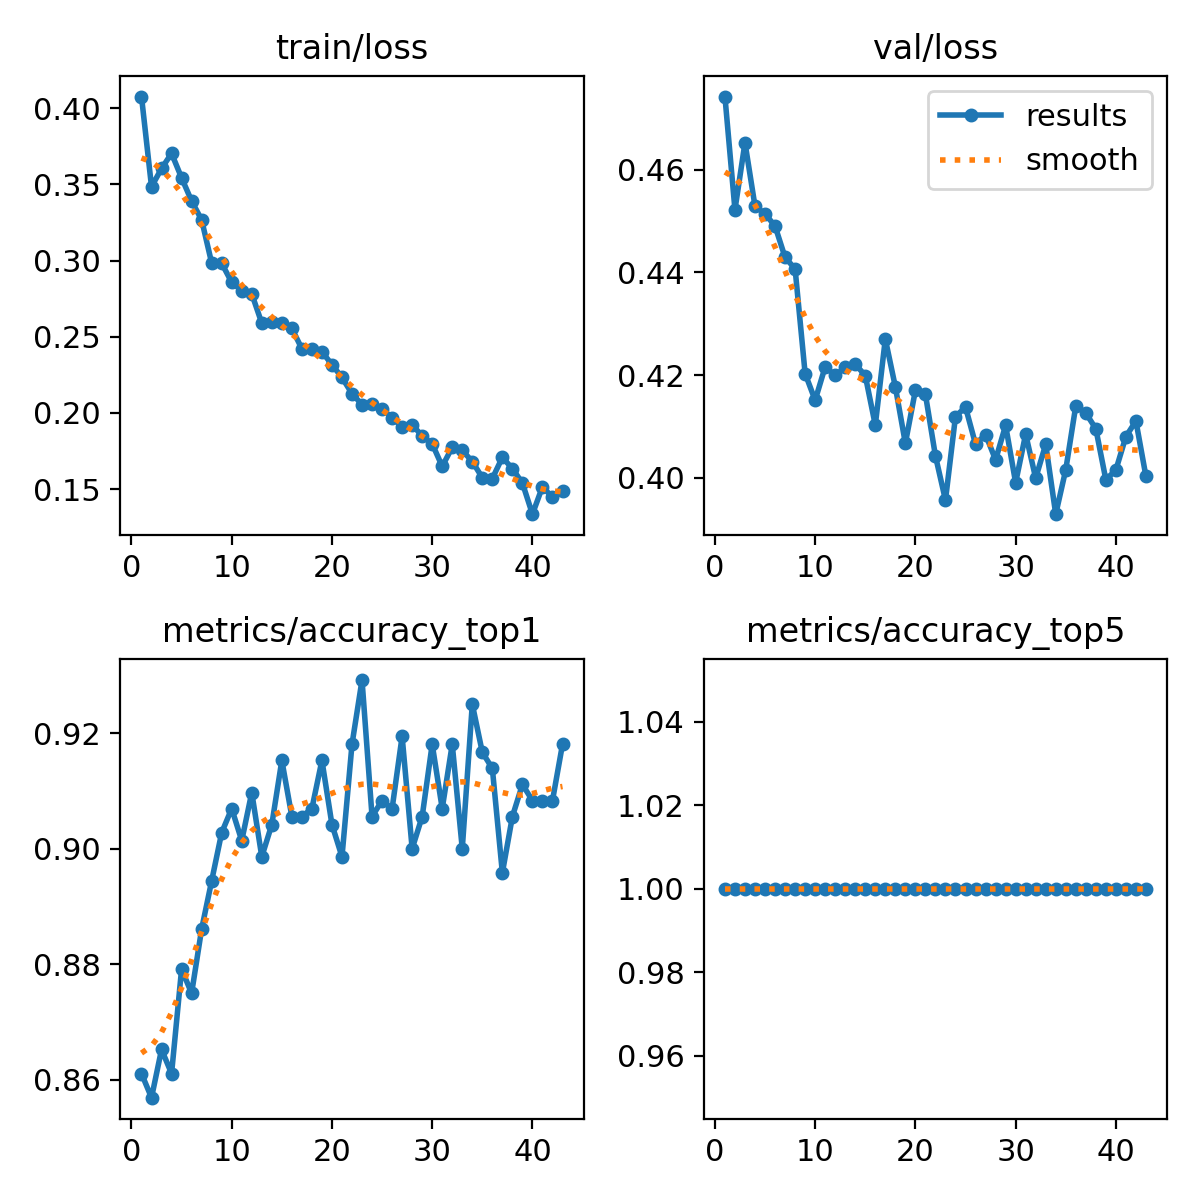

The data file committed next to this chart (first rows):
epoch, train/loss, metrics/accuracy_top1, metrics/accuracy_top5, val/loss, lr/pg0, lr/pg1, lr/pg2
1, 0.4077, 0.8611, 1, 0.4743, 0.003317, 0.003317, 0.003317
2, 0.3485, 0.8569, 1, 0.4522, 0.006617, 0.006617, 0.006617
3, 0.3605, 0.8653, 1, 0.4653, 0.009885, 0.009885, 0.009885
4, 0.3704, 0.8611, 1, 0.4529, 0.009851, 0.009851, 0.009851
5, 0.3544, 0.8792, 1, 0.4515, 0.009802, 0.009802, 0.009802
6, 0.3392, 0.875, 1, 0.4491, 0.009753, 0.009753, 0.009753
7, 0.3268, 0.8861, 1, 0.443, 0.009703, 0.009703, 0.009703
8, 0.2984, 0.8944, 1, 0.4407, 0.009654, 0.009654, 0.009654
9, 0.2983, 0.9028, 1, 0.4203, 0.009604, 0.009604, 0.009604
10, 0.2858, 0.9069, 1, 0.4151, 0.009555, 0.009555, 0.009555
11, 0.2803, 0.9014, 1, 0.4216, 0.009505, 0.009505, 0.009505
12, 0.2782, 0.9097, 1, 0.4199, 0.009456, 0.009456, 0.009456
13, 0.259, 0.8986, 1, 0.4215, 0.009406, 0.009406, 0.009406
14, 0.2596, 0.9042, 1, 0.4221, 0.009357, 0.009357, 0.009357
15, 0.2593, 0.9153, 1, 0.4199, 0.009307, 0.009307, 0.009307
16, 0.2555, 0.9056, 1, 0.4102, 0.009258, 0.009258, 0.009258
17, 0.2422, 0.9056, 1, 0.427, 0.009208, 0.009208, 0.009208
18, 0.2418, 0.9069, 1, 0.4177, 0.009158, 0.009158, 0.009158
19, 0.2402, 0.9153, 1, 0.4067, 0.009109, 0.009109, 0.009109
20, 0.2318, 0.9042, 1, 0.417, 0.009059, 0.009059, 0.009059
21, 0.2233, 0.8986, 1, 0.4162, 0.00901, 0.00901, 0.00901
22, 0.2127, 0.9181, 1, 0.4042, 0.00896, 0.00896, 0.00896
23, 0.2055, 0.9292, 1, 0.3956, 0.008911, 0.008911, 0.008911
24, 0.2061, 0.9056, 1, 0.4119, 0.008861, 0.008861, 0.008861
25, 0.2027, 0.9083, 1, 0.4137, 0.008812, 0.008812, 0.008812
26, 0.1968, 0.9069, 1, 0.4065, 0.008762, 0.008762, 0.008762
27, 0.191, 0.9194, 1, 0.4084, 0.008713, 0.008713, 0.008713
28, 0.1924, 0.9, 1, 0.4035, 0.008663, 0.008663, 0.008663
29, 0.1849, 0.9056, 1, 0.4102, 0.008614, 0.008614, 0.008614
30, 0.1798, 0.9181, 1, 0.399, 0.008564, 0.008564, 0.008564
31, 0.1649, 0.9069, 1, 0.4085, 0.008515, 0.008515, 0.008515
32, 0.1775, 0.9181, 1, 0.3999, 0.008466, 0.008466, 0.008466
33, 0.1755, 0.9, 1, 0.4065, 0.008416, 0.008416, 0.008416
34, 0.1681, 0.925, 1, 0.3929, 0.008367, 0.008367, 0.008367
35, 0.1576, 0.9167, 1, 0.4015, 0.008317, 0.008317, 0.008317
36, 0.157, 0.9139, 1, 0.414, 0.008268, 0.008268, 0.008268
37, 0.1709, 0.8958, 1, 0.4126, 0.008218, 0.008218, 0.008218
38, 0.1635, 0.9056, 1, 0.4095, 0.008169, 0.008169, 0.008169
39, 0.154, 0.9111, 1, 0.3996, 0.008119, 0.008119, 0.008119
40, 0.1336, 0.9083, 1, 0.4015, 0.00807, 0.00807, 0.00807
41, 0.1516, 0.9083, 1, 0.408, 0.00802, 0.00802, 0.00802
42, 0.1447, 0.9083, 1, 0.411, 0.007971, 0.007971, 0.007971
43, 0.1485, 0.9181, 1, 0.4002, 0.007921, 0.007921, 0.007921
